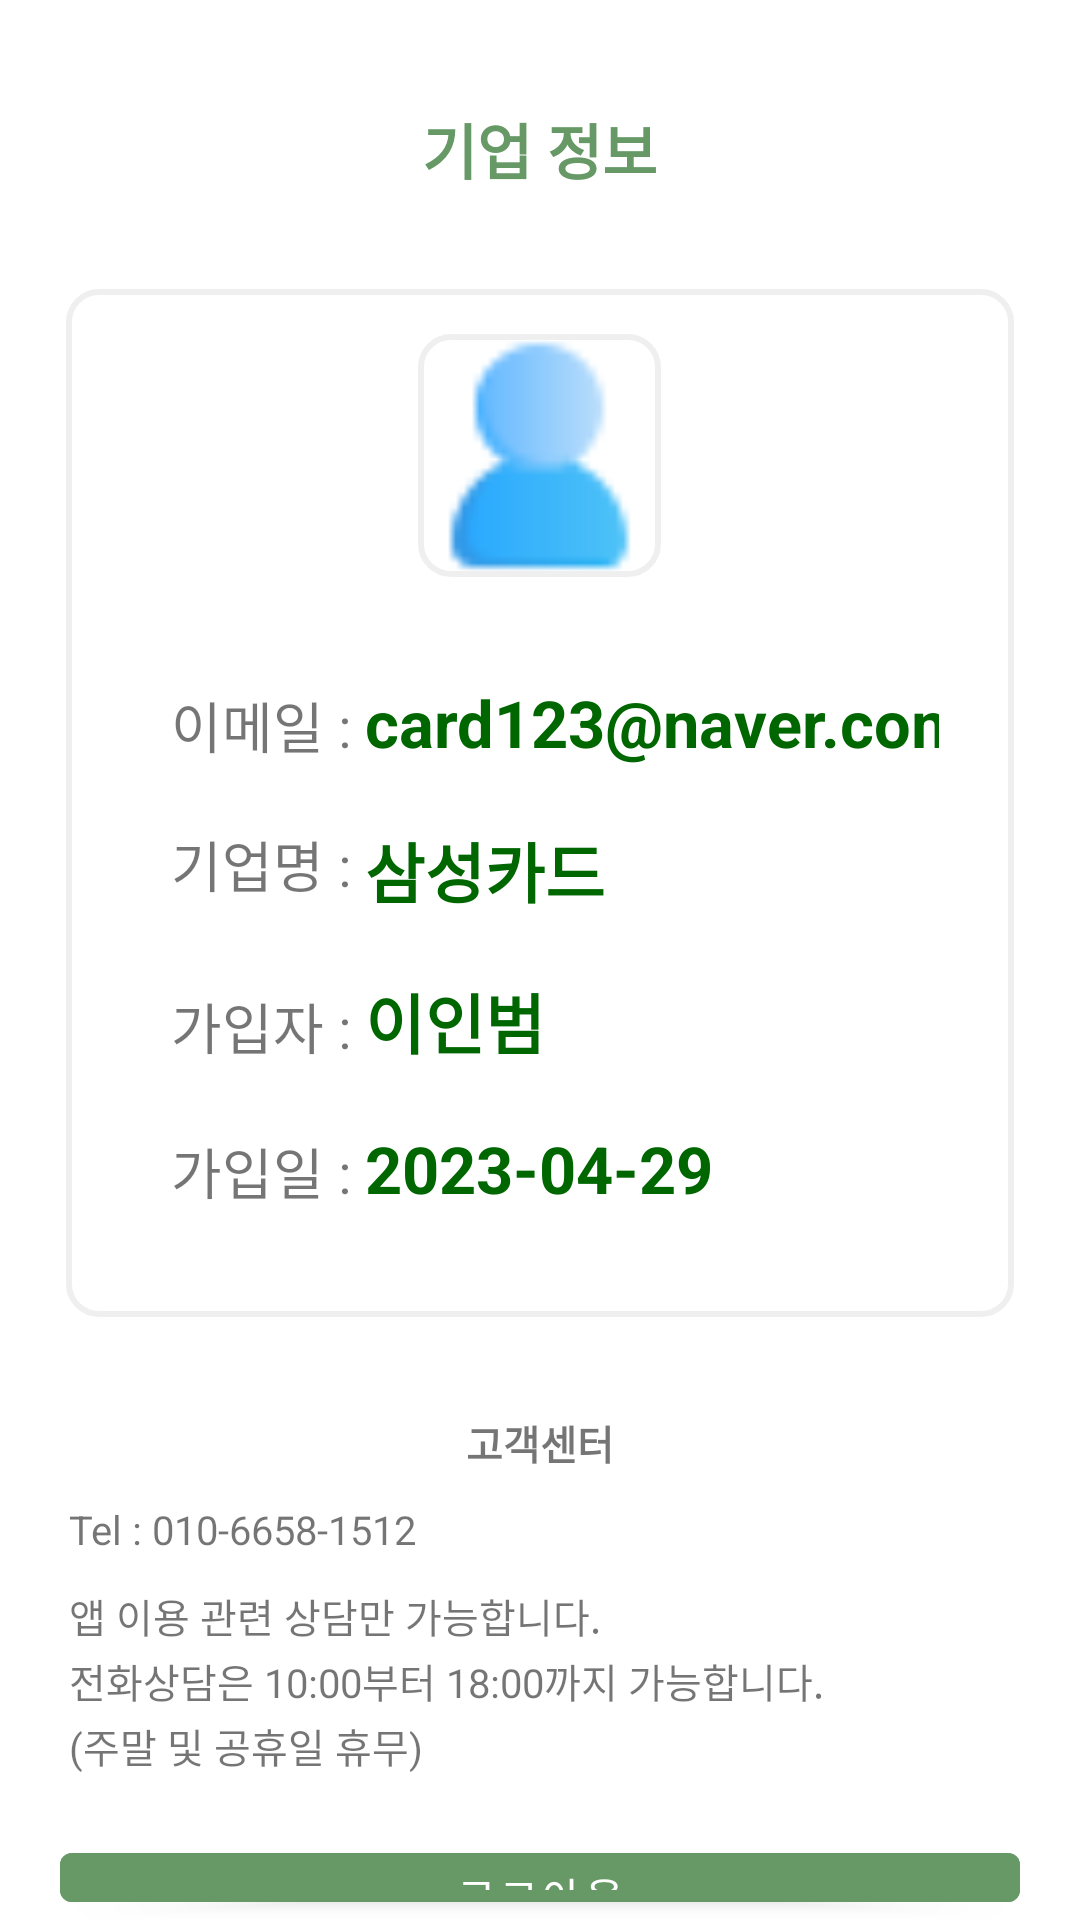

Write the Android layout XML for this screen, with the resource values it uses.
<!-- AndroidManifest.xml: application theme Theme.HealthApplication -->
<!-- res/layout/activity_organiz_mypage.xml -->
<?xml version="1.0" encoding="utf-8"?>
<FrameLayout xmlns:android="http://schemas.android.com/apk/res/android"
    android:layout_width="match_parent"
    android:layout_height="match_parent">

    
    <LinearLayout
        android:layout_width="500dp"
        android:layout_height="800dp"
        android:layout_gravity="center"
        android:backgroundTint="@color/black"
        android:orientation="vertical">

    </LinearLayout>

    
    <LinearLayout
        android:layout_width="match_parent"
        android:layout_height="match_parent"
        android:orientation="vertical" >

        <TextView
            android:layout_width="wrap_content"
            android:layout_height="wrap_content"
            android:layout_gravity="center"
            android:layout_marginTop="35dp"
            android:text="기업 정보"
            android:textSize="20dp"
            android:textColor="#669966"
            android:textStyle="bold" />



        <LinearLayout
            android:layout_width="match_parent"
            android:layout_height="wrap_content"
            android:orientation="vertical"
            android:background="@drawable/donation_back"
            android:layout_marginLeft="20dp"
            android:layout_marginRight="20dp"
            android:layout_marginTop="30dp"
            android:elevation="15dp">

            <ImageView
                android:id="@+id/ivUser"
                android:layout_width="85dp"
                android:layout_height="85dp"
                android:layout_margin="15dp"
                android:src="@drawable/user"
                android:layout_gravity="center"
                android:background="@drawable/donation_back"/>

            <LinearLayout
                android:layout_width="match_parent"
                android:layout_height="match_parent"
                android:orientation="vertical"
                android:gravity="center_vertical"
                android:layout_marginBottom="30dp"
                android:layout_marginTop="10dp"
                android:layout_marginLeft="30dp"
                android:layout_marginRight="20dp">
                <LinearLayout
                    android:layout_width="match_parent"
                    android:layout_height="wrap_content"
                    android:padding="7dp"
                    android:orientation="horizontal">
                    <TextView
                        android:layout_width="wrap_content"
                        android:layout_height="wrap_content"
                        android:textSize="55px"
                        android:inputType="text"
                        android:text="이메일 : "/>
                    <TextView
                        android:id="@+id/tvId"
                        android:layout_width="wrap_content"
                        android:layout_height="wrap_content"
                        android:textSize="65px"
                        android:textStyle="bold"
                        android:inputType="text"
                        android:textColor="#006600"
                        android:text="card123@naver.com"/>
                </LinearLayout>

                <LinearLayout
                    android:layout_width="match_parent"
                    android:layout_height="wrap_content"
                    android:layout_marginTop="5dp"
                    android:padding="7dp"
                    android:orientation="horizontal">

                    <TextView
                        android:layout_width="wrap_content"
                        android:layout_height="match_parent"
                        android:inputType="text"
                        android:text="기업명 : "
                        android:textSize="55px" />
                    <TextView
                        android:id="@+id/tvName"
                        android:layout_width="wrap_content"
                        android:layout_height="wrap_content"
                        android:textSize="65px"
                        android:textStyle="bold"
                        android:inputType="text"
                        android:textColor="#006600"
                        android:text="삼성카드"/>
                </LinearLayout>
                <LinearLayout
                    android:layout_width="match_parent"
                    android:layout_height="wrap_content"
                    android:layout_marginTop="5dp"
                    android:padding="7dp"
                    android:orientation="horizontal">
                    <TextView
                        android:layout_width="wrap_content"
                        android:layout_height="wrap_content"
                        android:textSize="55px"
                        android:inputType="text"
                        android:text="가입자 : "/>
                    <TextView
                        android:id="@+id/tvProposer"
                        android:layout_width="wrap_content"
                        android:layout_height="wrap_content"
                        android:textSize="65px"
                        android:textStyle="bold"
                        android:inputType="text"
                        android:textColor="#006600"
                        android:text="이인범"/>
                </LinearLayout>
                <LinearLayout
                    android:layout_width="match_parent"
                    android:layout_height="wrap_content"
                    android:layout_marginTop="5dp"
                    android:padding="7dp"
                    android:orientation="horizontal">
                    <TextView
                        android:layout_width="wrap_content"
                        android:layout_height="wrap_content"
                        android:textSize="55px"
                        android:inputType="text"
                        android:text="가입일 : "/>
                    <TextView
                        android:id="@+id/tvJoinDate"
                        android:layout_width="wrap_content"
                        android:layout_height="wrap_content"
                        android:textSize="65px"
                        android:textStyle="bold"
                        android:inputType="text"
                        android:textColor="#006600"
                        android:text="2023-04-29"/>
                </LinearLayout>
            </LinearLayout>
        </LinearLayout>


        <LinearLayout
            android:layout_width="match_parent"
            android:layout_height="wrap_content"
            android:orientation="vertical"
            android:layout_marginTop="30dp"
            android:layout_marginLeft="23dp"
            android:layout_marginRight="23dp">

            <TextView
                android:layout_width="match_parent"
                android:layout_height="wrap_content"
                android:textSize="40px"
                android:textStyle="bold"
                android:gravity="center"
                android:text="고객센터" />

            <TextView
                android:layout_width="match_parent"
                android:layout_height="wrap_content"
                android:layout_marginTop="10dp"
                android:textSize="40px"
                android:text="Tel : 010-6658-1512"/>

            <TextView
                android:layout_width="match_parent"
                android:layout_height="wrap_content"
                android:layout_marginTop="10dp"
                android:textSize="40px"
                android:text="앱 이용 관련 상담만 가능합니다." />

            <TextView
                android:layout_width="match_parent"
                android:layout_height="wrap_content"
                android:layout_marginTop="2dp"
                android:textSize="40px"
                android:text="전화상담은 10:00부터 18:00까지 가능합니다."/>

            <TextView
                android:layout_width="match_parent"
                android:layout_height="wrap_content"
                android:layout_marginTop="2dp"
                android:textSize="40px"
                android:text="(주말 및 공휴일 휴무)" />
        </LinearLayout>

        <Button
            android:id="@+id/btnLogOut"
            android:layout_width="match_parent"
            android:layout_height="wrap_content"
            android:layout_marginTop="20dp"
            android:layout_marginLeft="20dp"
            android:layout_marginRight="20dp"
            android:text="로그아웃"
            android:layout_gravity="center"
            android:backgroundTint="#669966"/>

        <TextView
            android:id="@+id/tvRemove"
            android:layout_width="wrap_content"
            android:layout_height="wrap_content"
            android:layout_gravity="right"
            android:layout_marginRight="20dp"
            android:textSize="6pt"
            android:text="회원탈퇴"/>

    </LinearLayout>

</FrameLayout>
<!-- resources referenced by this layout -->
<resources>
  <color name="black">#FF000000</color>
  <!-- drawable donation_back (drawable) -->
  <?xml version="1.0" encoding="utf-8"?>
  <layer-list xmlns:android="http://schemas.android.com/apk/res/android" >
      <item
          android:start="2dp"
          android:end="2dp"
          android:top="2dp"
          android:bottom="2dp" >
  
          <shape android:shape="rectangle">
              <stroke android:width="2dp"
                  android:color="#10000000" />
              <solid android:color="#ffffff"/>
              <corners
                  android:topLeftRadius="10dp"
                  android:topRightRadius="10dp"
                  android:bottomLeftRadius="10dp"
                  android:bottomRightRadius="10dp" />
          </shape>
      </item>
  </layer-list>
  <!-- drawable user: png bitmap (drawable, 894 bytes) -->
  <style name="Theme.HealthApplication" parent="Theme.MaterialComponents.DayNight.DarkActionBar">
          
          <item name="colorPrimary">#3755BE</item>
          <item name="colorPrimaryVariant">@color/purple_700</item>
          <item name="colorOnPrimary">@color/white</item>
          
          <item name="colorSecondary">@color/teal_200</item>
          <item name="colorSecondaryVariant">@color/teal_700</item>
          <item name="colorOnSecondary">@color/black</item>
          
          <item name="android:statusBarColor" tools:targetApi="l">?attr/colorPrimaryVariant</item>
          
          
          <item name="windowNoTitle">true</item>
      </style>
  <color name="purple_700">#FF3700B3</color>
  <color name="white">#FFFFFFFF</color>
  <color name="teal_200">#FF03DAC5</color>
  <color name="teal_700">#FF018786</color>
</resources>
